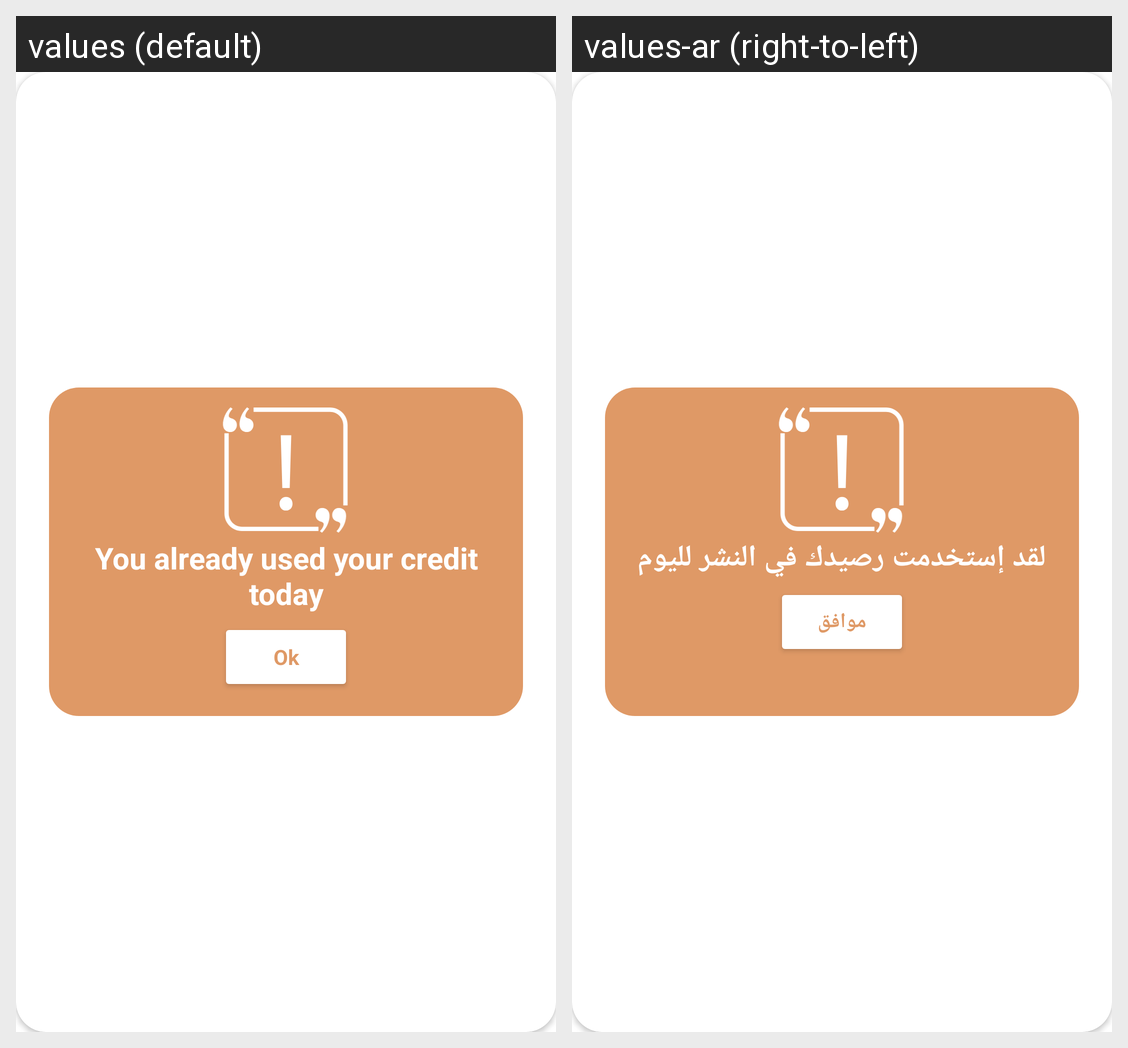

Strings drawn on this Android screen and how each of the app's shown locales translates them:
Android screen res/layout/credit_rejected_dialog.xml rendered under 2 locales, left to right: values (default), values-ar (right-to-left). Device: Nexus 5 (rendered at 1080×1920; each locale shown at half size, 540×960, under a caption strip naming it); theme Theme.GoRead_library.
Strings drawn on this screen, with the default value and each locale's value (text and hints the layout hard-codes, and strings that could not be matched under every locale, appear in the picture but are not listed):

you_already_used_your_credit_today
  values: You already used your credit today
  values-ar: لقد إستخدمت رصيدك في النشر لليوم

ok
  values: Ok
  values-ar: موافق
